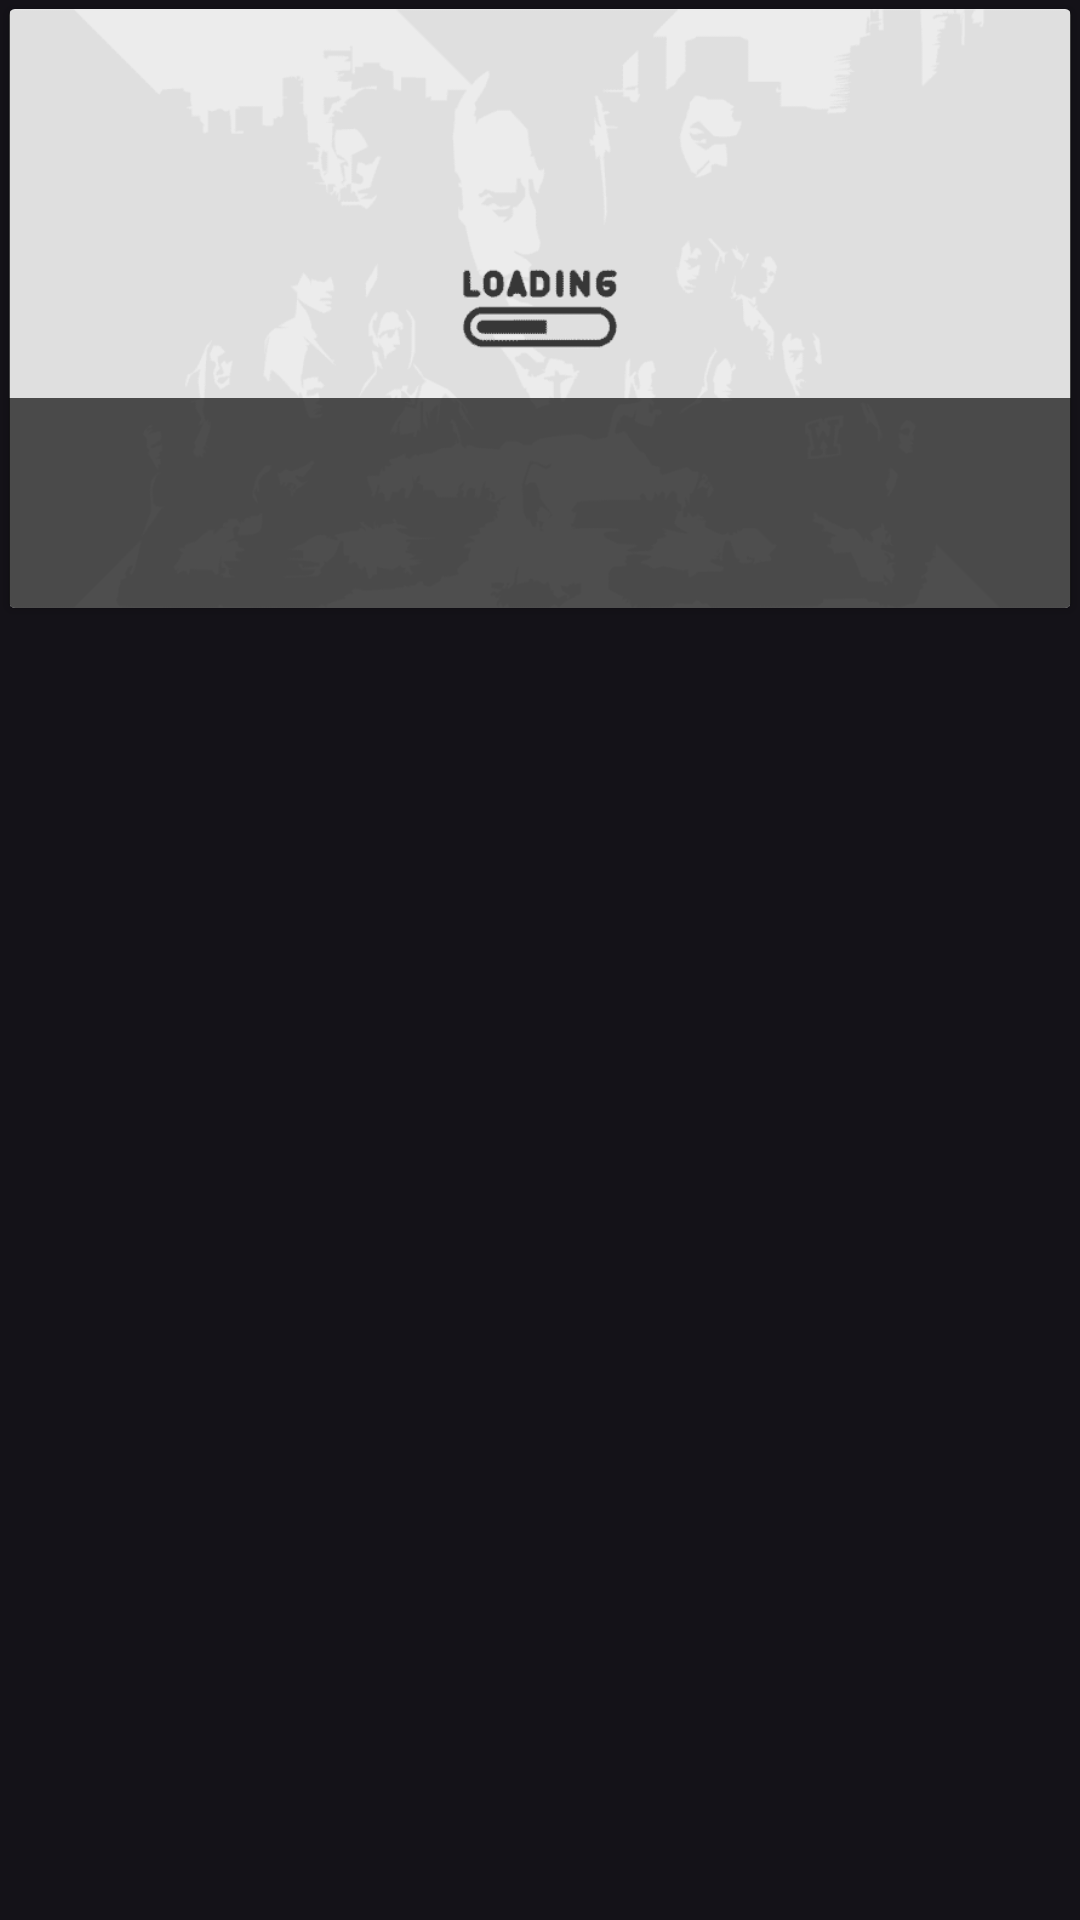

Produce the Android XML layout that renders to this screen, including the resource entries it uses.
<!-- AndroidManifest.xml: application theme Theme.Moviest -->
<!-- res/layout/layout_item_favorite_movie.xml -->
<?xml version="1.0" encoding="utf-8"?>
<androidx.appcompat.widget.LinearLayoutCompat xmlns:android="http://schemas.android.com/apk/res/android"
    android:layout_width="match_parent"
    android:layout_height="wrap_content">

    <androidx.cardview.widget.CardView
        android:layout_width="match_parent"
        android:layout_height="wrap_content"
        android:layout_margin="3dp"
        android:elevation="3dp">

        <FrameLayout
            android:layout_width="match_parent"
            android:layout_height="wrap_content">

            <ImageView
                android:id="@+id/iv_movie_banner"
                android:layout_width="match_parent"
                android:layout_height="wrap_content"
                android:adjustViewBounds="true"
                android:src="@drawable/placeholder_banner_movies" />

            <androidx.appcompat.widget.LinearLayoutCompat
                android:layout_width="match_parent"
                android:layout_height="wrap_content"
                android:layout_gravity="bottom"
                android:background="#aa000000"
                android:orientation="vertical"
                android:padding="16sp">

                <TextView
                    android:id="@+id/tv_movie_title"
                    android:layout_width="match_parent"
                    android:layout_height="wrap_content"
                    android:ellipsize="end"
                    android:maxLines="1"
                    android:singleLine="true"
                    android:textAllCaps="true"
                    android:textColor="@color/white"
                    android:textSize="16sp" />

                <TextView
                    android:id="@+id/tv_movie_overview"
                    android:layout_width="match_parent"
                    android:layout_height="wrap_content"
                    android:ellipsize="end"
                    android:maxLines="2"
                    android:textColor="@color/white"
                    android:textSize="12sp" />
            </androidx.appcompat.widget.LinearLayoutCompat>

        </FrameLayout>
    </androidx.cardview.widget.CardView>
</androidx.appcompat.widget.LinearLayoutCompat>
<!-- resources referenced by this layout -->
<resources>
  <color name="white">#FFFFFFFF</color>
  <!-- drawable placeholder_banner_movies: png bitmap (drawable, 15150 bytes) -->
  <style name="Theme.Moviest" parent="Base.Theme.Moviest" />
  <style name="Base.Theme.Moviest" parent="Theme.Material3.Dark.NoActionBar">
           <item name="colorPrimary">@color/color_primary</item>
           <item name="colorPrimaryDark">@color/color_primary_dark</item>
           <item name="colorAccent">@color/color_accent</item>
      </style>
  <color name="color_primary">#057BB1</color>
  <color name="color_primary_dark">#004C70</color>
  <color name="color_accent">#BC900D</color>
</resources>
